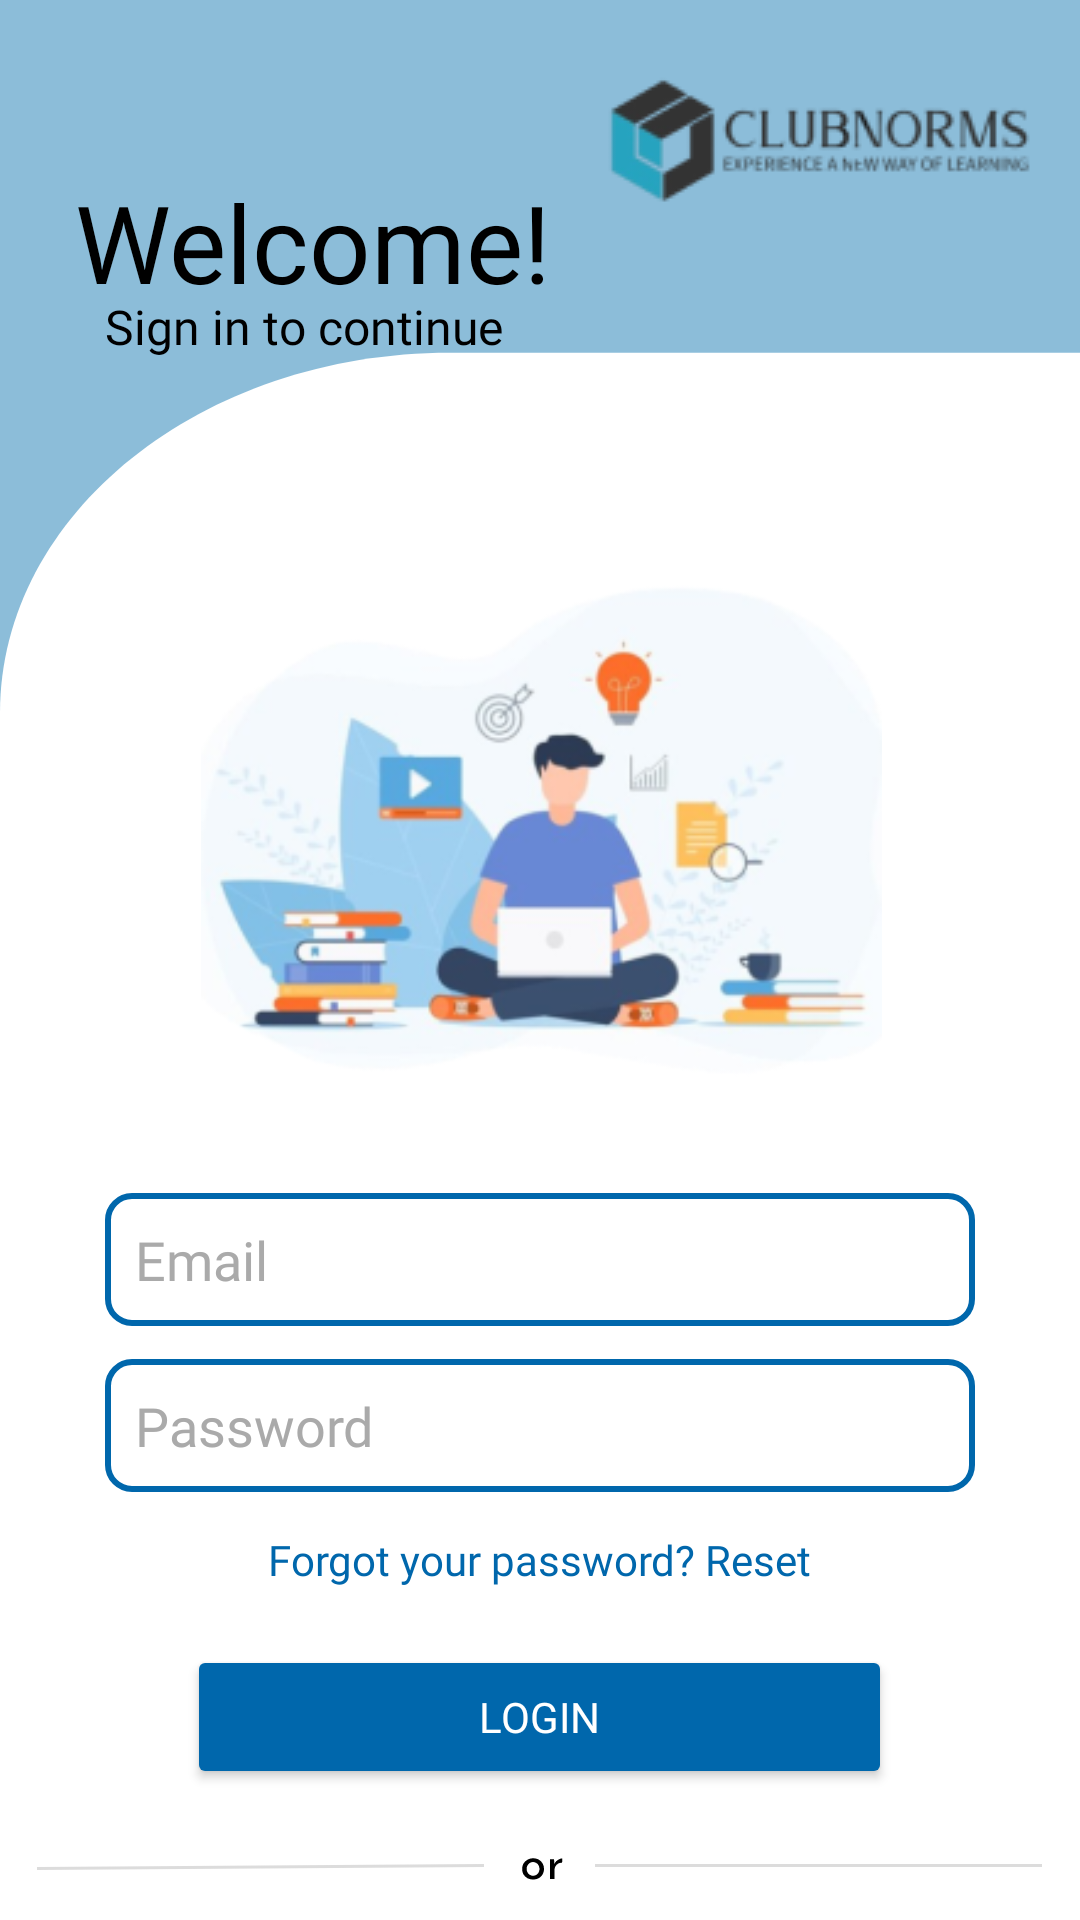

Here is an Android app screen rendered from its layout file. Give the layout XML and the strings, colors and styles it references.
<!-- AndroidManifest.xml: application theme Theme.Clubnorms -->
<!-- res/layout/activity_sign_in_email.xml -->
<?xml version="1.0" encoding="utf-8"?>
<RelativeLayout xmlns:android="http://schemas.android.com/apk/res/android"
    xmlns:app="http://schemas.android.com/apk/res-auto"
    xmlns:tools="http://schemas.android.com/tools"
    android:id="@+id/main"
    android:layout_width="match_parent"
    android:layout_gravity="center"
    android:layout_height="match_parent"
    android:background="@drawable/loginbackground">


    <ImageView
        android:id="@+id/textView"
        android:layout_width="wrap_content"
        android:layout_height="wrap_content"
        android:layout_alignParentTop="true"
        android:layout_alignParentEnd="true"
        android:layout_marginTop="13dp"
        android:layout_marginEnd="7dp"
        android:src="@drawable/logomain" />

    <TextView
        android:id="@+id/textView3"
        android:layout_width="wrap_content"
        android:layout_height="wrap_content"
        android:layout_below="@+id/textView"
        android:layout_alignParentStart="true"
        android:layout_marginStart="25dp"
        android:layout_marginTop="-24dp"
        android:fontFamily="@font/aoboshione"
        android:text="Welcome!"
        android:textColor="@color/black"
        android:textSize="36dp" />

    <TextView
        android:id="@+id/textView4"
        android:layout_width="wrap_content"
        android:layout_height="wrap_content"
        android:layout_below="@+id/textView3"
        android:layout_alignParentStart="true"
        android:layout_marginStart="35dp"
        android:layout_marginTop="-7dp"
        android:fontFamily="@font/aoboshione"
        android:text="Sign in to continue"
        android:textColor="@color/black"
        android:textSize="16dp" />


    <ImageView
        android:id="@+id/imageView"
        android:layout_width="wrap_content"
        android:layout_height="wrap_content"
        android:layout_below="@+id/textView4"
        android:layout_alignParentStart="true"
        android:layout_alignParentEnd="true"
        android:layout_centerHorizontal="true"
        android:layout_marginStart="67dp"
        android:layout_marginTop="40dp"
        android:layout_marginEnd="66dp"
        android:src="@drawable/midimage" />

    <EditText
        android:id="@+id/email"
        android:background="@drawable/edit_box"
        android:layout_width="290dp"
        android:layout_height="wrap_content"
        android:layout_below="@+id/imageView"
        android:layout_centerHorizontal="true"
        android:textColor="@color/black"
        android:layout_marginTop="10dp"
        android:fontFamily="@font/aoboshione"
        android:hint="Email"
        android:textColorHint="@android:color/darker_gray" />


    <EditText
        android:id="@+id/password"
        android:layout_width="290dp"
        android:layout_height="wrap_content"
        android:layout_below="@+id/email"
        android:background="@drawable/edit_box"
        android:layout_marginTop="11dp"
        android:textColor="@color/black"
        android:fontFamily="@font/aoboshione"
        android:layout_centerHorizontal="true"
        android:hint="Password"
        android:inputType="textPassword"
        android:textColorHint="@android:color/darker_gray" />

    <TextView
        android:id="@+id/resetPassword"
        android:layout_width="wrap_content"
        android:layout_height="wrap_content"
        android:layout_below="@+id/password"
        android:layout_marginTop="13dp"
        android:fontFamily="@font/aoboshione"
        android:layout_centerHorizontal="true"
        android:text="Forgot your password? Reset"
        android:textColor="@color/blue"
        android:textSize="14dp" />

    <Button
        android:id="@+id/signInButton"
        android:layout_width="235dp"
        android:layout_height="wrap_content"
        android:layout_below="@+id/resetPassword"
        android:layout_centerHorizontal="true"
        android:layout_marginTop="19dp"
        android:backgroundTint="@color/blue"
        android:fontFamily="@font/aoboshione"
        android:text="login"
        android:textColor="@color/white" />

    <ImageView
        android:id="@+id/imageView2"
        android:layout_width="wrap_content"
        android:layout_height="wrap_content"
        android:layout_below="@+id/signInButton"
        android:layout_centerHorizontal="true"
        android:layout_marginTop="18dp"
        android:src="@drawable/midline" />

    <Button
        android:id="@+id/button"
        android:layout_width="wrap_content"
        android:layout_height="wrap_content"
        android:layout_below="@+id/imageView2"
        android:layout_centerHorizontal="true"
        android:layout_marginTop="15dp"
        android:background="@drawable/googleloginbutton" />

    <TextView
        android:id="@+id/moveToSignUp"
        android:layout_width="wrap_content"
        android:layout_height="wrap_content"
        android:layout_below="@+id/button"
        android:layout_alignParentBottom="true"
        android:layout_marginTop="21dp"
        android:layout_marginBottom="13dp"
        android:fontFamily="@font/aoboshione"
        android:layout_centerHorizontal="true"
        android:text="Don't Have An Account? Sign up here"
        android:textColor="@color/black"
        android:textSize="12dp" />


</RelativeLayout>
<!-- resources referenced by this layout -->
<resources>
  <color name="black">#FF000000</color>
  <color name="blue">#0067AC</color>
  <color name="white">#FFFFFFFF</color>
  <!-- drawable edit_box (drawable) -->
  <?xml version="1.0" encoding="utf-8"?>
  <shape xmlns:android="http://schemas.android.com/apk/res/android"
      android:shape="rectangle">
  
      
  
  
      
      <stroke
          android:width="2dp"
          android:color="@color/blue"/>
  
      
      <corners android:radius="8dp"/>
  
      
      <padding
          android:left="10dp"
          android:top="10dp"
          android:right="10dp"
          android:bottom="10dp"/>
  </shape>
  <!-- drawable googleloginbutton: vector/xml drawable (drawable, 16849 chars, omitted) -->
  <!-- drawable loginbackground (drawable) -->
  <vector xmlns:android="http://schemas.android.com/apk/res/android"
      android:width="360dp"
      android:height="800dp"
      android:viewportWidth="360"
      android:viewportHeight="800">
    <path
        android:pathData="M0,0h360v800h-360z"
        android:fillColor="#8CBDD9"/>
    <path
        android:pathData="M0,297C0,214.16 67.16,147 150,147H360V800H0V297Z"
        android:fillColor="#ffffff"/>
  </vector>
  <!-- drawable logomain: png bitmap (drawable, 6603 bytes) -->
  <!-- drawable midimage: png bitmap (drawable, 54649 bytes) -->
  <!-- drawable midline (drawable) -->
  <vector xmlns:android="http://schemas.android.com/apk/res/android"
      android:width="335dp"
      android:height="16dp"
      android:viewportWidth="335"
      android:viewportHeight="16">
    <path
        android:pathData="M161.72,8.62C161.72,7.96 161.88,7.37 162.18,6.83C162.5,6.3 162.94,5.88 163.5,5.57C164.05,5.26 164.68,5.1 165.38,5.1C166.11,5.1 166.74,5.26 167.29,5.57C167.83,5.88 168.25,6.3 168.55,6.83C168.85,7.37 169,7.96 169,8.62C169,9.29 168.85,9.89 168.55,10.43C168.25,10.97 167.83,11.39 167.27,11.7C166.73,12.01 166.09,12.16 165.37,12.16C164.66,12.16 164.04,12.02 163.48,11.73C162.94,11.43 162.5,11.02 162.18,10.5C161.88,9.96 161.72,9.34 161.72,8.62ZM163.21,8.64C163.21,9.07 163.3,9.46 163.5,9.81C163.69,10.15 163.94,10.42 164.26,10.62C164.6,10.83 164.96,10.93 165.35,10.93C165.77,10.93 166.14,10.83 166.46,10.62C166.79,10.42 167.04,10.15 167.22,9.81C167.4,9.46 167.5,9.07 167.5,8.64C167.5,8.21 167.4,7.83 167.22,7.49C167.04,7.14 166.79,6.86 166.46,6.66C166.14,6.44 165.77,6.34 165.35,6.34C164.95,6.34 164.58,6.44 164.25,6.66C163.93,6.87 163.67,7.15 163.48,7.5C163.3,7.85 163.21,8.22 163.21,8.64ZM172.34,5.38L172.49,7.3L172.41,7.04C172.58,6.63 172.82,6.29 173.14,6.02C173.47,5.73 173.82,5.51 174.17,5.36C174.53,5.2 174.84,5.12 175.11,5.12L175.03,6.59C174.53,6.56 174.09,6.66 173.7,6.88C173.33,7.1 173.03,7.4 172.81,7.78C172.59,8.15 172.49,8.55 172.49,8.98V12H171.01V5.38H172.34Z"
        android:fillColor="#000000"/>
    <path
        android:strokeWidth="1"
        android:pathData="M-0,8.5L149,7.5"
        android:strokeAlpha="0.5"
        android:fillColor="#00000000"
        android:strokeColor="#B8B8B8"/>
    <path
        android:strokeWidth="1"
        android:pathData="M186,7.5L335,7.5"
        android:strokeAlpha="0.5"
        android:fillColor="#00000000"
        android:strokeColor="#B8B8B8"/>
  </vector>
  <style name="Theme.Clubnorms" parent="Base.Theme.Clubnorms" />
  <style name="Base.Theme.Clubnorms" parent="Theme.AppCompat.DayNight.NoActionBar">
          
          
      </style>
</resources>
